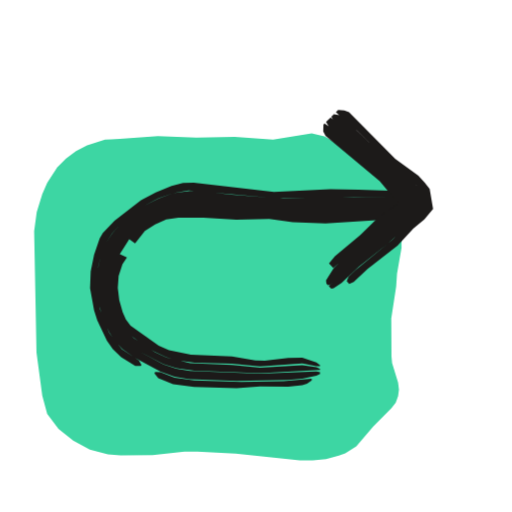
t = 0.00 s
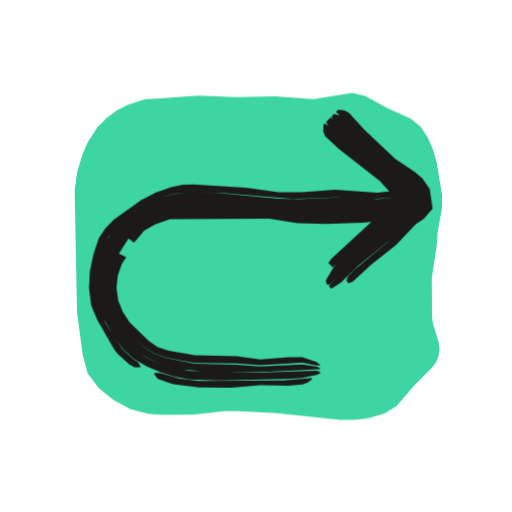
t = 0.53 s
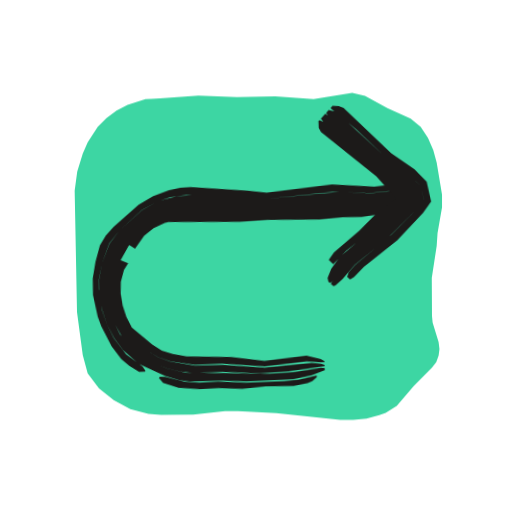
t = 1.04 s
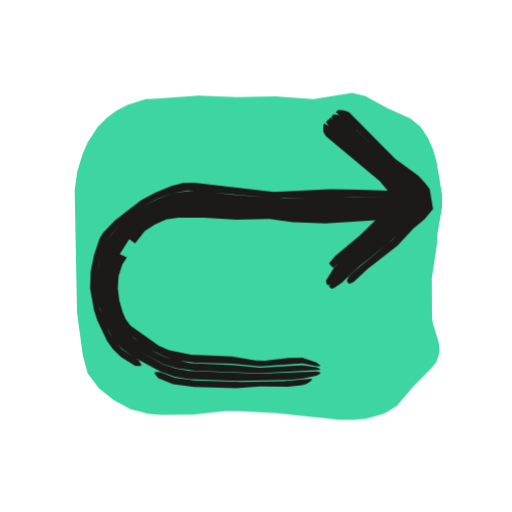
t = 1.53 s
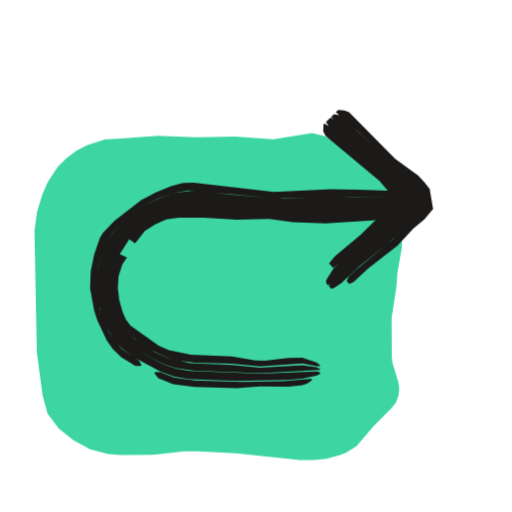
t = 2.10 s
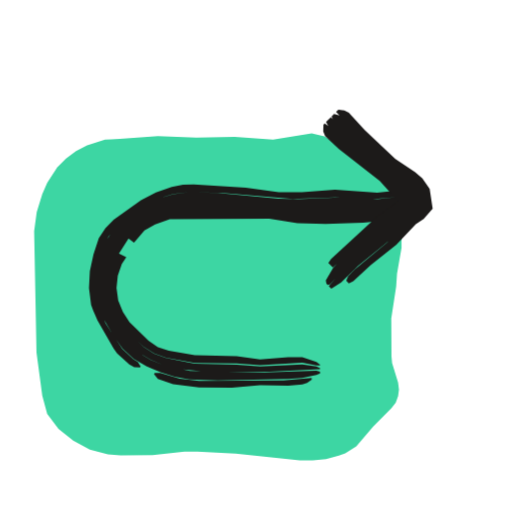
t = 2.57 s

The animated SVG that drew these frames (rendered in a browser with its animation timeline set to each time). Animation: 3 CSS @keyframes rules; one cycle of 3.04 s, repeats indefinitely.

<svg xmlns="http://www.w3.org/2000/svg" width="24" height="24" viewBox="0 0 24 24"><style>svg{--ai-spin:60deg}.ai-fill{animation:ai-fill 2600ms infinite}@keyframes ai-fill{0%,82%,100%{transform:translate(-1.9px,1.9px)}14%,70%{transform:translate(0,0)}}.ai-f1,.ai-f2{opacity:0}.ai-frame{animation:ai-boil 660ms steps(1,end) infinite}.ai-f1{animation-delay:-440ms}.ai-f2{animation-delay:-220ms}@keyframes ai-boil{0%{opacity:1}33.33%,100%{opacity:0}}.ai-target{transform-box:view-box;transform-origin:12px 12px;animation:ai-move 2600ms ease-in-out infinite}.ai-n1{animation-delay:70ms}.ai-n2{animation-delay:140ms}.ai-n3{animation-delay:210ms}@keyframes ai-move{0%,23.08%{transform:none}31.69%{transform:rotate(-9deg)}44.62%,100%{transform:none}}@media (prefers-reduced-motion:reduce){*{animation:none!important}}</style><g class="ai-fill"><path d="M7.51 4.61l1.79-.13 1.8 .07 1.8-.04 1.8 .14 1.81-.3 .6 .14 1.05 .58 1.09 .49 .47 .39 .34 .51 .25 .57 .16 .59 .25 1.5 0 .6-.21 1.2-.04 .6-.23 1.5 .01 1.8 .03 .3 .28 .92 .04 .32-.04 .31-.11 .3-.2 .26-.86 .87-.79 .92-.52 .33-.3 .11-.6 .16-.62 .06-.61 0-3-.32-1.8-.09-.6 0-1.5 .16-1.5 .02-.59-.05-.85-.23-.78-.42-.69-.55-.53-.7-.23-.85-.27-2.02-.11-5.7 .12-.89 .26-.84 .23-.53 .47-.73 .41-.41 .47-.35 .52-.27 .84-.26 .29-.02z" fill="#3DD6A3"/></g><g fill="#1C1A19" class="ai-target"><g class="ai-frame ai-f0"><path d="M19 9.8l-.44 .09-3.74 .13-1.1-.01-1.32-.12-1.54-.02-1.75-.14-.84 .05-.61 .15-.58 .27-.52 .36-.42 .46-.08 .19 .27 .2 .46-.58 .48-.31 .52-.23 .57-.09 1.18 0 1.54 .1 1.54-.04 1.1 .15 1.54 .06 3.3-.21 .44-.2zM5.57 11.89l-.21 .37-.13 .41-.07 .63 .08 .83 .19 .6 .27 .56 .28 .31 .79 .61 .5 .29 .52 .24 .55 .15 .78 .11 1.75 .05 1.32 .13 1.98-.14 .66 .12 .17 0 0-.04-.17-.13-.66-.22-.66 .01-1.1 .13-.44-.01-1.1-.19-1.92-.09-1.03-.21-.48-.21-1.32-.94-.22-.29-.15-.34-.16-.56-.07-.57 .04-.57 .18-.55 .21-.31zM19 9.59l-5.06 .08-3.08-.17-1.76-.17-.91 .09-.65 .2-.62 .3-.55 .4-.64 .65-.4 .56-.29 .62-.17 .67-.03 .69 .09 .67 .2 .65 .42 .79 .46 .48 .54 .38 1.12 .59 .6 .19 .84 .12 3.08 .11 2.81-.15 0-.05-.17-.08-.66-.09-1.98 .11-1.32-.12-1.95-.09-1.13-.27-.53-.24-.97-.65-.45-.42-.4-.71-.17-.6-.08-.63 .04-.63 .27-.78 .67-1.05 .42-.46 .51-.35 .57-.27 .61-.14 .83-.04 1.75 .13 1.54 .01 1.32 .13 1.32 .02 3.52-.14 .44-.13zM19 9.43l-.22-.14-.22-.04-2.86-.02-2.42 .08-2.42-.18-1.77-.2-.98 .12-.69 .26-.66 .33-1.15 .92-.33 .36-.29 .43-.28 .69-.16 .73-.04 .74 .11 .72 .21 .7 .3 .66 .28 .41 .32 .36 .58 .41 1.22 .65 .65 .24 .69 .11 2.22 .08 2.42-.04 .66-.06 .66-.14 .17-.08 0-.08-.17-.04-2.64 .11-3.29-.13-.64-.11-.6-.2-1.11-.6-.53-.38-.46-.48-.32-.59-.29-.85-.09-.67 .04-.69 .17-.66 .29-.62 .54-.73 .49-.47 .55-.39 .61-.3 .88-.24 .67-.04 1.76 .16 3.08 .17 4.84-.1 .22-.09zM19 9.14l-.44-.19-1.76-.06-1.32-.02-2.64 .13-3.76-.44-.5 .02-.54 .13-.74 .31-.69 .36-1.24 .96-.55 .58-.15 .26-.26 .76-.16 .78-.03 .79 .19 1.04 .15 .47 .45 .95 .28 .4 .39 .37 .66 .41 .26 0 .03-.04-.12-.21-.8-.53-.59-.77-.44-1.12-.17-.97 .09-1 .11-.47 .28-.69 .28-.43 .34-.37 1.15-.91 .65-.34 .7-.25 .73-.12 4.22 .37 3.52-.07 1.98 .02 .44 .09zM7.24 17.5l.18 .23 .69 .28 .99 .13 1.99 .06 1.1-.09 1.32 .02 .66-.07 .22-.07 .22-.16 0-.08-1.32 .12-1.98 .03-2.21-.07-.92-.13-.66-.25-.25-.02z"/><path d="M15.74 5.26l1 .86 1.57 1.54 1.19 1 .34 .4 .13 .63-.32 .36-.5 .43-.78 .78-1.71 1.4-.32 .31-.09 .21 .12 .13 .21-.1 .65-.6 1.4-1.09 .75-.81 .51-.42 .41-.5-.16-.94-.23-.29-.3-.32-1.08-.79-2.17-2.19-.22-.09-.29-.02zM15.53 5.47l.11 .2 3.56 3.28 .32 .35 .08 .29-1.85 1.67-1.37 1.12-.97 1.03 .12 .12 .11-.02 .37-.25 .81-.76 1.38-1.1 1.46-1.34 .31-.37-.12-.63-.2-.24-.3-.32-1.03-.84-2.22-2.14-.19-.12-.26-.05zM15.28 5.72l.24 .38 2.49 2.18 .9 .96 .3 .28 .03-.04-1.13 .89-2.16 1.89-.31 .31-.36 .58 .02 .15 .07 .07 .1-.03 .93-.94 1.37-1.12 1.64-1.47 .22-.22-.08-.31-.17-.19-3.88-3.59zM15.16 5.84l-.01 .32 .11 .21 2.54 2.12 .85 1.02 .26 .22-.01-.43-.32 .3-.91 .65-.79 .77-1.18 .99-.28 .34 .2 .21 2.5-2.17 1.14-.9-.04 .02-.29-.29-.91-.96-2.48-2.18-.14-.17-.19-.12z"/></g><g class="ai-frame ai-f1"><path d="M19 9.72l-.44 .13-1.32 .12-1.1-.06-3.52 .06-1.54-.03-1.76-.12-1.25 .02-.42 .07-.57 .27-.51 .38-.42 .47-.07 .2 .27 .19 .45-.58 .14-.11 .32-.23 .53-.23 .17-.03 3.34 .13 1.32-.04 2.42 .08 1.1-.06 .88 .03 1.54-.16 .44-.24zM5.61 11.91l-.26 .56-.11 .61-.02 .42 .09 .62 .18 .59 .16 .37 .23 .34 .86 .82 .5 .31 .54 .22 1.14 .21 1.29 0 1.98 .21 1.98-.15 .66 .07 .17 0 0-.05-.17-.11-.66-.18-1.98 .16-1.54-.25-2.1-.11-.64-.14-.5-.18-.44-.3-.92-.84-.24-.51-.15-.54-.07-.56 .03-.56 .17-.54 .21-.31zM19 9.51l-1.54 .12-1.54-.09-3.08 .13-3.74-.25-.9 .03-.67 .15-.61 .31-.54 .42-.48 .47-.41 .55-.31 .6-.15 .44-.1 .44-.02 .67 .09 .67 .2 .64 .4 .78 .43 .5 .48 .43 .56 .33 .59 .25 .61 .17 .63 .09 1.31 0 1.76 .14 1.32-.03 1.71-.18 0-.06-.17-.06-.44-.05-2.2 .13-1.98-.22-1.29-.02-1.14-.23-.55-.22-.49-.32-.85-.83-.22-.33-.16-.37-.17-.59-.09-.62 .04-.62 .25-.77 .65-1.05 .4-.47 .51-.37 .56-.27 .2-.05 1.25-.04 2.41 .14 3.3 .01 1.32-.05 1.1 .05 1.32-.12 .44-.16zM19 9.35l-.22-.12-.22-.02-1.1 .08-1.54-.13-3.3 .19-3.53-.33-.71 .03-.72 .16-.25 .08-.66 .34-1.12 .94-.47 .57-.39 .92-.16 .72-.03 .73 .11 .71 .2 .69 .3 .65 .4 .59 .69 .66 1.24 .64 .66 .22 .47 .08 1.56 .02 1.1 .09 2.2-.02 .88-.15 .61-.21 0-.09-.17-.03-1.32 .15-1.1 .03-3.94-.21-.82-.22-.58-.26-.55-.33-.49-.43-.55-.68-.27-.6-.19-.64-.09-.67 .03-.67 .16-.65 .28-.62 .52-.74 .47-.47 .54-.42 .61-.3 .67-.14 .89-.04 3.74 .24 3.08-.12 1.76 .08 1.1-.12 .22-.1zM19 9.06l-.44-.15-.88 .07-1.98-.18-3.08 .26-.88-.14-2.66-.28-.49 .02-.54 .09-.75 .25-.7 .37-1.21 .99-.38 .38-.3 .46-.24 .76-.16 .77-.02 .78 .18 1.03 .15 .46 .44 .94 .43 .63 .36 .33 .45 .3 .27 0 .03-.04-.13-.21-.74-.59-.55-.79-.29-.66-.21-.69-.1-.97 .02-.47 .17-.72 .38-.93 .48-.56 1.12-.95 .66-.33 .25-.08 .46-.13 .73-.07 3.77 .34 3.08-.2 1.76 .13 1.1-.08 .44 .07zM7.22 17.53l.18 .23 .71 .26 .99 .11 .89-.02 1.1 .09 1.1-.08 1.32 .04 .66-.1 .22-.09 .22-.17 0-.08-.88 .16-.66 .03-1.76 0-1.32-.1-.89 .01-.68-.07-.91-.27-.26-.01z"/><path d="M15.78 5.22l1.15 1.03 1.38 1.42 1.33 1.16 .21 .23 .13 .63-.31 .38-1.29 1.2-1.76 1.35-.31 .32-.08 .22 .13 .13 .19-.11 .48-.46 1.62-1.18 1.26-1.23 .4-.52-.17-.94-.55-.6-1.06-.8-2.14-2.22-.22-.09-.29-.02zM15.57 5.43l.11 .21 3.84 3.66 .09 .29-.36 .37-1.5 1.3-1.41 1.08-.44 .49-.45 .62 .12 .12 .1-.04 .34-.28 .6-.64 1.6-1.2 1.46-1.33 .31-.38-.13-.64-.52-.55-1.18-1-2.02-2.02-.19-.12-.25-.06zM15.31 5.69l.24 .38 2.46 2.21 .89 .97 .31 .27 .04-.03-1.95 1.64-1.39 1.09-.41 .53-.19 .42 .03 .17 .06 .06 .1-.03 .86-1.01 1.24-.94 1.83-1.59 .21-.23-.09-.32-2.71-2.63-1.31-1.18zM15.19 5.81l0 .32 .1 .2 2.5 2.17 .84 1.02 .28 .21 .01-.41-.31 .31-.92 .64-.81 .75-1.22 .96-.26 .35 .2 .21 .64-.61 .9-.65 2.13-1.79-.05 .02-.3-.27-.9-.97-2.45-2.22-.13-.18-.2-.11z"/></g><g class="ai-frame ai-f2"><path d="M19 9.74l-.44 .14-.88 .12-2.86 .06-.88-.01-1.32-.16-2.2-.09-2.14 .03-.62 .11-.58 .25-.69 .48-.3 .31-.07 .2 .26 .2 .49-.58 .5-.28 .69-.25 4.66-.02 1.32 .21 1.32 .04 1.76-.06 .88-.08 .66-.11 .44-.25zM5.54 11.87l-.21 .37-.18 .62-.05 .64 .09 .64 .24 .59 .34 .53 .96 .99 .5 .32 .55 .2 1.34 .24 1.97 .02 1.1 .09 1.98-.12 .66 .13 .17 0 0-.04-.17-.13-.66-.22-.66 0-1.32 .11-1.1-.15-1.96-.05-1.22-.21-.51-.17-.44-.3-.89-.87-.31-.48-.22-.54-.08-.58 .06-.58 .19-.55 .21-.32zM19 9.54l-1.32 .13-1.76-.04-1.76 .07-3.96-.28-1.77 .02-.67 .12-.84 .36-.57 .37-.67 .64-.38 .58-.29 .63-.18 .67-.05 .7 .1 .68 .08 .22 .18 .42 .48 .75 .41 .51 .48 .44 .55 .33 .59 .24 .82 .21 1.08 .1 3.08 .01 2.37-.11 0-.05-.17-.08-.66-.1-1.98 .09-1.1-.08-1.97-.04-1.35-.27-.55-.2-.49-.32-.95-1.01-.33-.53-.16-.39-.1-.4-.04-.63 .09-.63 .22-.6 .67-1.06 .43-.46 .54-.32 .77-.3 .42-.06 1.91-.03 2.42 .08 1.32 .17 3.08-.02 1.32-.12 .66-.2zM19 9.38l-.22-.13-.22-.01-.88 .1-1.76-.09-1.98 .09-.88-.03-2.86-.27-1.35-.03-.73 .09-.7 .21-.66 .33-1.19 .88-.34 .37-.28 .44-.27 .7-.17 .73-.05 .75 .1 .73 .28 .69 .49 .83 .42 .58 .52 .48 .61 .35 .64 .28 .66 .21 .69 .12 1.34 .05 3.3-.07 .66-.05 .66-.13 .17-.08 0-.08-.17-.04-2.42 .08-3.51-.07-1.25-.28-.59-.24-.37-.22-.65-.57-.54-.68-.34-.58-.26-.63-.09-.68 .05-.69 .18-.67 .29-.63 .53-.75 .5-.46 .58-.37 .61-.29 .66-.15 2.21-.04 3.74 .27 1.76-.06 1.76 .03 1.1-.14 .22-.11zM19 9.08l-.44-.14-.88 .09-1.98-.14-1.54 .12-1.1 0-1.54-.21-2.44-.16-.5 .02-.53 .1-.74 .26-.7 .36-1.28 .92-.39 .39-.31 .47-.25 .77-.17 .78-.04 .8 .1 .78 .1 .27 .2 .46 .76 1.32 .16 .23 .57 .51 .23 .13 .27 .01 .03-.05-.13-.2-.21-.13-.52-.49-.78-1.19-.39-.92-.1-.73 .05-.75 .17-.73 .4-.94 .49-.57 1.19-.88 .91-.41 .45-.14 .73-.08 1.57 .03 3.3 .29 1.98-.08 1.76 .09 1.1-.1 .44 .05zM7.22 17.54l.18 .22 .71 .25 1.22 .15 1.54 .01 1.32-.12 1.32 .03 .66-.06 .22-.07 .22-.15 0-.08-1.32 .11-3.96 .02-.91-.1-.91-.27-.26 0z"/><path d="M15.75 5.25l1.09 1.09 1.48 1.32 1.21 .97 .32 .43 .1 .63-.32 .34-.54 .39-.94 .94-1.52 1.27-.31 .31-.09 .22 .12 .13 .21-.11 .81-.75 1.21-.96 .91-.96 .37-.25 .42-.48-.14-.93-.34-.49-.34-.29-.93-.62-1.44-1.36-.74-.81-.21-.11-.28-.03zM15.54 5.46l.1 .21 .76 .79 2.68 2.31 .45 .52 .05 .29-.92 .73-2.31 2.04-.94 1.06 .12 .12 .46-.29 .79-.77 1.54-1.26 .77-.78 .54-.4 .32-.34-.1-.63-.32-.43-1.21-.97-1.48-1.33-.76-.79-.17-.13-.25-.07zM15.28 5.72l.23 .4 .46 .46 2.05 1.69 1.19 1.25 .01-.04-.11 .03-1.06 .81-2.13 1.91-.3 .32-.35 .59 .03 .16 .06 .06 .1-.03 1.07-1.11 1.35-1.14 .97-.89 .76-.6-.06-.32-.45-.53-2.51-2.15-1.08-1.1zM15.16 5.84l-.01 .32 .09 .22 .64 .6 1.92 1.5 1.12 1.24-.04-.44-1.26 .92-2.1 1.94-.13 .19 .21 .2 2.47-2.2 1.06-.8 .1-.03-1.04-1.09-2.04-1.69-.63-.62-.12-.19-.18-.13z"/></g></g></svg>
